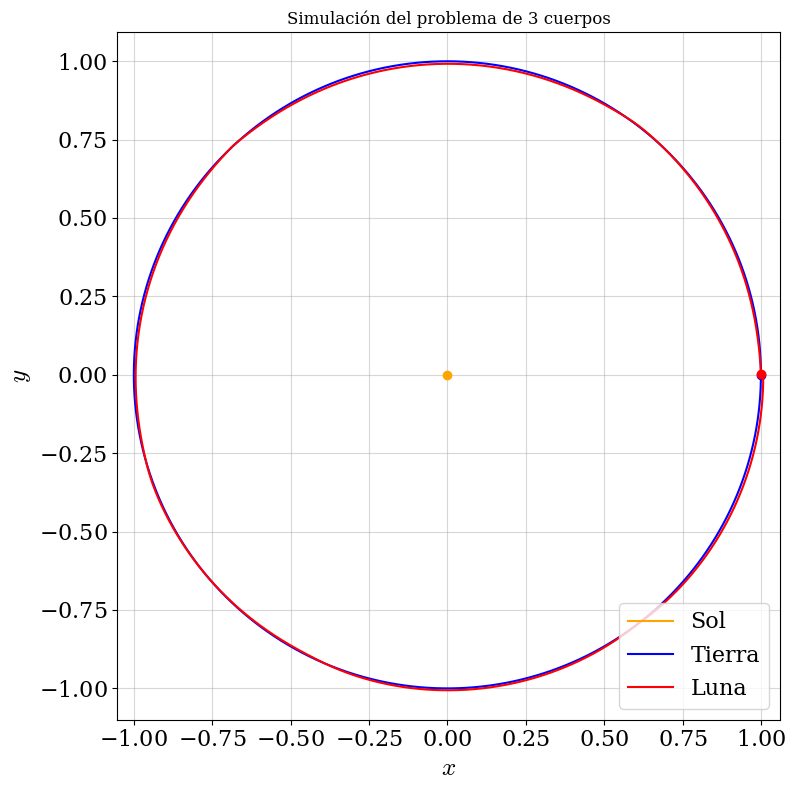
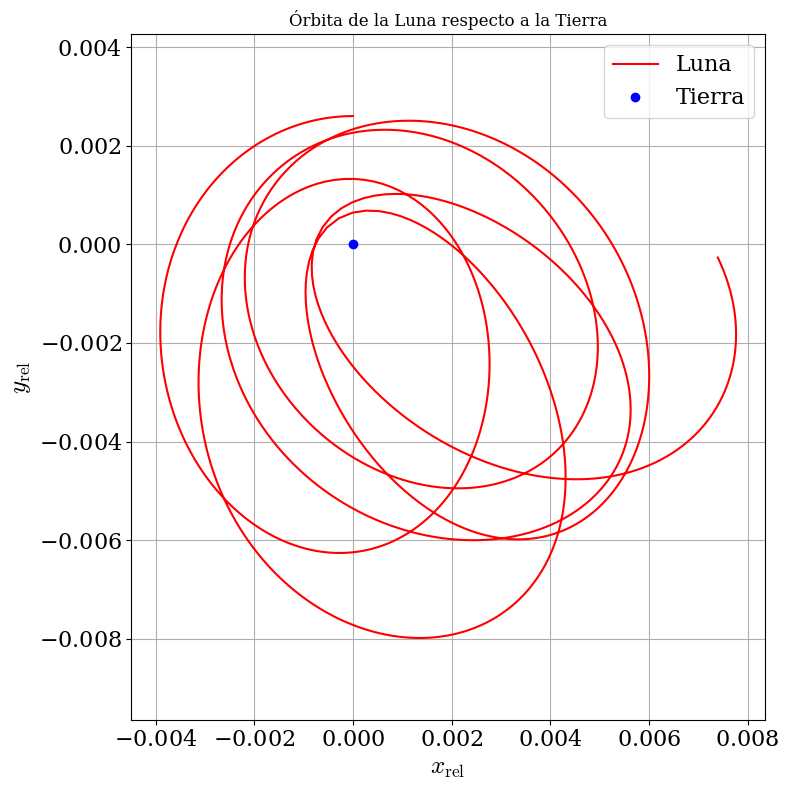

Source code (Python) for these figures, in order:
import numpy as np
import matplotlib.pyplot as plt

# Configuración estilo
plt.rcParams.update({
    "text.usetex": False,
    "font.family": "serif",
    "font.serif": ["Computer Modern Roman", "Times New Roman", "DejaVu Serif"],
    "mathtext.fontset": "cm",
    "axes.formatter.use_mathtext": True,
    "legend.fontsize": 16,
    "axes.labelsize": 18,
    "xtick.labelsize": 16,
    "ytick.labelsize": 16,
})

def Euler(F, U, t, dt):
    return U + dt * F(U, t)

def RK4(F, U, t, dt):
    k1 = F(U, t)
    k2 = F(U + 0.5 * dt * k1, t + 0.5 * dt)
    k3 = F(U + 0.5 * dt * k2, t + 0.5 * dt)
    k4 = F(U + dt * k3, t + dt)
    return U + (dt / 6.0) * (k1 + 2*k2 + 2*k3 + k4)

def Cauchy_Solver(F, U0, t0, tf, N, scheme):
    if N <= 0:
        raise ValueError("N debe ser un entero positivo.")
    dt = (tf - t0) / N
    t_vals = [t0]
    U_vals = [np.array(U0, dtype=float)]
    U = np.array(U0, dtype=float)
    t = t0
    for _ in range(N):
        U = scheme(F, U, t, dt)
        t += dt
        t_vals.append(t)
        U_vals.append(U.copy())
    return np.array(t_vals), np.array(U_vals)

def F_nbody(U, t, masses):

    N = len(masses)
    dim = 2
    state = U.reshape((N, 2*dim))
    positions = state[:, :dim]
    velocities = state[:, dim:]

    accelerations = np.zeros_like(positions)

    for i in range(N):
        acc = np.zeros(dim)
        for j in range(N):
            if i == j:
                continue
            rij = positions[j] - positions[i]
            dist = np.linalg.norm(rij)
            if dist > 1e-12:  # evitar división por cero
                acc += masses[j] * rij / (dist**3)
        accelerations[i] = acc

    # Construir dU/dt
    dUdt = np.empty_like(U)
    for i in range(N):
        dUdt[4*i:4*i+2] = velocities[i]
        dUdt[4*i+2:4*i+4] = accelerations[i]
    return dUdt


# Ejemplo: Sistema Tierra-Luna

# Masas
M_sun = 1.0
M_earth = 3.0e-6   # 1/330000
M_moon = 3.7e-8    # 1/27000000

masses = np.array([M_sun, M_earth, M_moon])

# Condiciones iniciales

# Posiciones y velocidades en el plano XY
r_sun = np.array([0.0, 0.0])
v_sun = np.array([0.0, 0.0])

# Tierra orbitando al Sol a distancia 1, con velocidad orbital = 1
r_earth = np.array([1.0, 0.0])
v_earth = np.array([0.0, 1.0])

# Luna orbitando a la Tierra a distancia 0.0026 (≈ 1/384 de 1 UA), velocidad relativa
r_moon = r_earth + np.array([0.0, 0.0026])
v_moon = v_earth + np.array([-0.04, 0])  # velocidad orbital en -y

# Empaquetar en U0
U0 = np.hstack([r_sun, v_sun, r_earth, v_earth, r_moon, v_moon])

# Integración

t0 = 0.0
tf = np.pi*2  # 2 años
N = 2000  # dt = 0.001

# Envolver F_nbody para que solo dependa de (U, t)
def F(U, t):
    return F_nbody(U, t, masses)

t_vals, U_vals = Cauchy_Solver(F, U0, t0, tf, N, RK4)

# Graficas

plt.figure(figsize=(8, 8))
colors = ['orange', 'blue', 'red']
labels = ['Sol', 'Tierra', 'Luna']

for i in range(3):
    x = U_vals[:, 4*i]
    y = U_vals[:, 4*i + 1]
    plt.plot(x, y, color=colors[i], label=labels[i])
    plt.plot(x[0], y[0], 'o', color=colors[i])  # posición inicial

plt.xlabel(r'$x$')
plt.ylabel(r'$y$')
plt.title("Simulación del problema de 3 cuerpos")
plt.axis('equal')
plt.grid(True, linestyle='-', alpha=0.5)
plt.legend()
plt.tight_layout()
plt.show()

# Extraer posiciones
x_sun = U_vals[:, 0]
y_sun = U_vals[:, 1]
x_earth = U_vals[:, 4]
y_earth = U_vals[:, 5]
x_moon = U_vals[:, 8]
y_moon = U_vals[:, 9]

# Posición relativa de la Luna respecto a la Tierra
x_moon_rel = x_moon - x_earth
y_moon_rel = y_moon - y_earth

# Graficar órbita de la Luna respecto a la Tierra
plt.figure(figsize=(8, 8))
plt.plot(x_moon_rel, y_moon_rel, 'r-', label='Luna')
plt.plot(0, 0, 'bo', label='Tierra')  # centro de la órbita relativa
plt.xlabel(r'$x_{\text{rel}}$')
plt.ylabel(r'$y_{\text{rel}}$')
plt.title("Órbita de la Luna respecto a la Tierra")
plt.axis('equal')
plt.grid(True)
plt.legend()
plt.tight_layout()
plt.show()